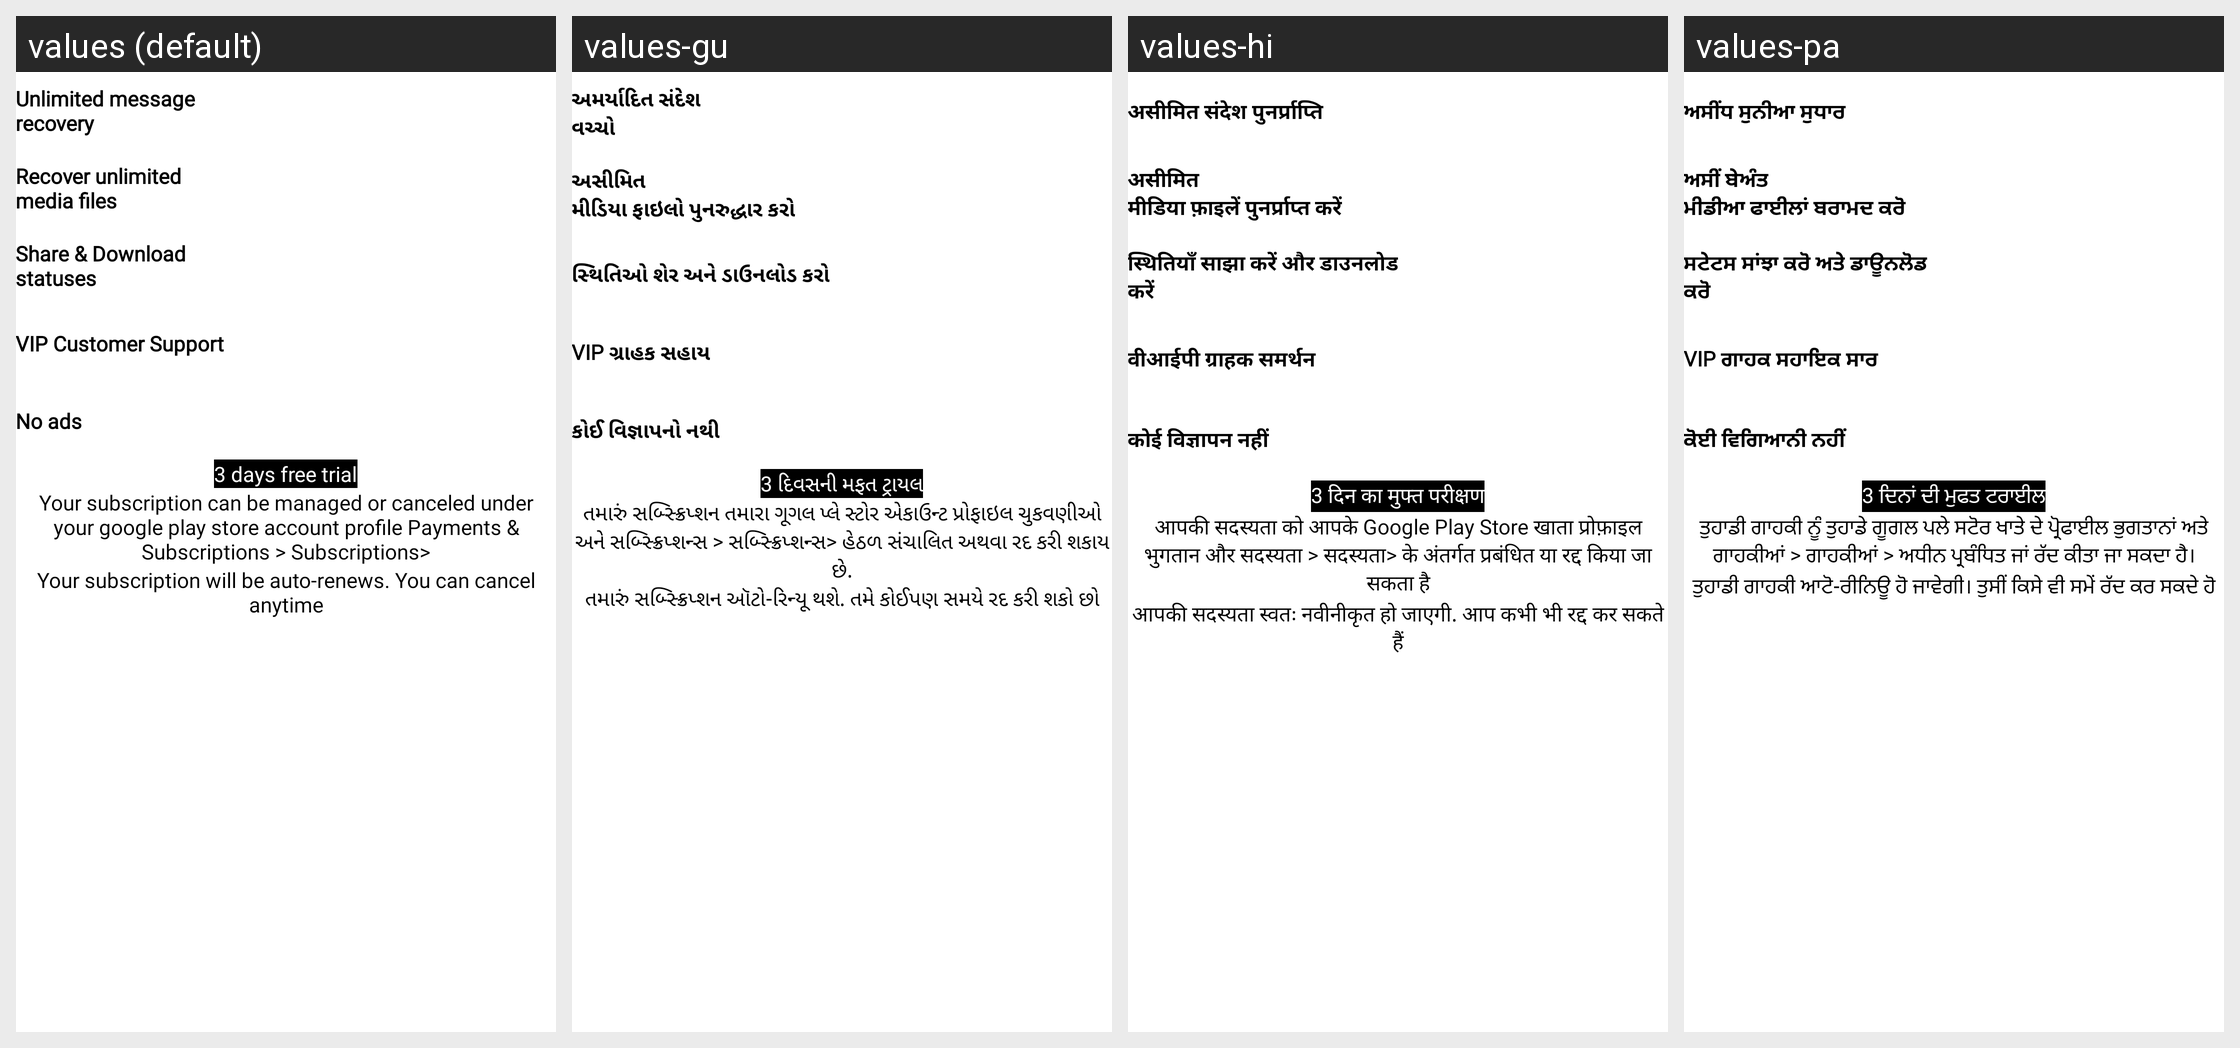

The same Android screen rendered under several of its app's locales, left to right. List the strings drawn on it with the default value and each locale's translation.
Android screen res/layout/activity_premium_pro.xml rendered under 4 locales, left to right: values (default), values-gu, values-hi, values-pa. Device: Nexus 5 (rendered at 1080×1920; each locale shown at half size, 540×960, under a caption strip naming it); theme AppTheme.
Other locales in the repository, not shown: values-af, values-am, values-ar, values-az, values-be, values-bg, values-bn, values-ca, values-cs, values-da, values-de, values-el, values-es, values-et, values-eu, values-fa, values-fi, values-fil, values-fr, values-gl, values-hr, values-hu, values-hy, values-idd, values-is, values-it, values-iw, values-ja, values-ka, values-kk, values-kn, values-ko, values-ky, values-lo, values-lt, values-lv, values-mk, values-ml, values-mn, values-mr, values-ms, values-ne, values-nl, values-no, values-pl, values-pt, values-ro, values-ru, values-si, values-sk, values-sl, values-sq, values-sr, values-sv, values-sw, values-ta, values-te, values-th, values-tr, values-uk, values-ur, values-vi, values-zh, values-zu.
Strings drawn on this screen, with the default value and each locale's value (text and hints the layout hard-codes, and strings that could not be matched under every locale, appear in the picture but are not listed):

unlimited_message_recovery
  values: Unlimited message
      recovery
  values-gu: અમર્યાદિત સંદેશ
      વચ્ચો
  values-hi: असीमित संदेश पुनर्प्राप्ति
  values-pa: ਅਸੀਂਧ ਸੁਨੀਆ ਸੁਧਾਰ

recover_unlimited_media_files
  values: Recover unlimited
      media files
  values-gu: અસીમિત
      મીડિયા ફાઇલો પુનરુદ્ધાર કરો
  values-hi: असीमित
      मीडिया फ़ाइलें पुनर्प्राप्त करें
  values-pa: ਅਸੀਂ ਬੇਅੰਤ
      ਮੀਡੀਆ ਫਾਈਲਾਂ ਬਰਾਮਦ ਕਰੋ

share_and_download_statuses
  values: Share & Download
      statuses
  values-gu: સ્થિતિઓ શેર અને ડાઉનલોડ કરો
  values-hi: स्थितियाँ साझा करें और डाउनलोड करें
  values-pa: ਸਟੇਟਸ ਸਾਂਝਾ ਕਰੋ ਅਤੇ ਡਾਊਨਲੋਡ ਕਰੋ

vip_customer_support
  values: VIP Customer Support
  values-gu: VIP ગ્રાહક સહાય
  values-hi: वीआईपी ग्राहक समर्थन
  values-pa: VIP ਗਾਹਕ ਸਹਾਇਕ ਸਾਰ

no_ads
  values: No ads
  values-gu: કોઈ વિજ્ઞાપનો નથી
  values-hi: कोई विज्ञापन नहीं
  values-pa: ਕੋਈ ਵਿਗਿਆਨੀ ਨਹੀਂ

three_days_free_trial
  values: 3 days free trial
  values-gu: 3 દિવસની મફત ટ્રાયલ
  values-hi: 3 दिन का मुफ्त परीक्षण
  values-pa: 3 ਦਿਨਾਂ ਦੀ ਮੁਫਤ ਟਰਾਈਲ

your_subscription_can_be_managed_or_canceled_under_your_google_play_store_account_profile_payments_amp_subscriptions_subscriptions
  values: Your subscription can be managed or canceled under your google play store account profile Payments & Subscriptions > Subscriptions>
  values-gu: તમારું સબ્સ્ક્રિપ્શન તમારા ગૂગલ પ્લે સ્ટોર એકાઉન્ટ પ્રોફાઇલ ચુકવણીઓ અને સબ્સ્ક્રિપ્શન્સ > સબ્સ્ક્રિપ્શન્સ> હેઠળ સંચાલિત અથવા રદ કરી શકાય છે.
  values-hi: आपकी सदस्यता को आपके Google Play Store खाता प्रोफ़ाइल भुगतान और सदस्यता > सदस्यता> के अंतर्गत प्रबंधित या रद्द किया जा सकता है
  values-pa: ਤੁਹਾਡੀ ਗਾਹਕੀ ਨੂੰ ਤੁਹਾਡੇ ਗੂਗਲ ਪਲੇ ਸਟੋਰ ਖਾਤੇ ਦੇ ਪ੍ਰੋਫਾਈਲ ਭੁਗਤਾਨਾਂ ਅਤੇ ਗਾਹਕੀਆਂ > ਗਾਹਕੀਆਂ > ਅਧੀਨ ਪ੍ਰਬੰਧਿਤ ਜਾਂ ਰੱਦ ਕੀਤਾ ਜਾ ਸਕਦਾ ਹੈ।

your_subscription_will_be_auto_renews_you_can_cancel_anytime
  values: Your subscription will be auto-renews. You can cancel anytime
  values-gu: તમારું સબ્સ્ક્રિપ્શન ઑટો-રિન્યૂ થશે. તમે કોઈપણ સમયે રદ કરી શકો છો
  values-hi: आपकी सदस्यता स्वतः नवीनीकृत हो जाएगी. आप कभी भी रद्द कर सकते हैं
  values-pa: ਤੁਹਾਡੀ ਗਾਹਕੀ ਆਟੋ-ਰੀਨਿਊ ਹੋ ਜਾਵੇਗੀ। ਤੁਸੀਂ ਕਿਸੇ ਵੀ ਸਮੇਂ ਰੱਦ ਕਰ ਸਕਦੇ ਹੋ
